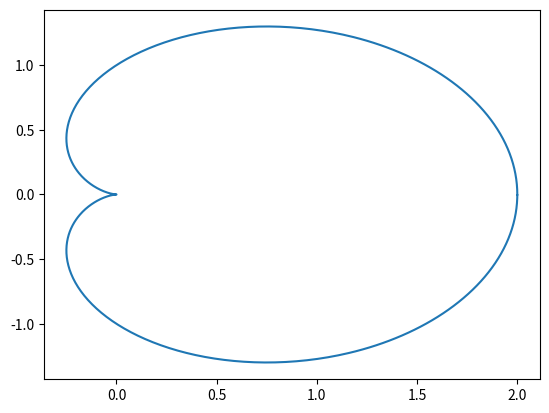

Python code for this plot:
import matplotlib.pyplot as plt
import numpy as np

teta = np.arange(0, 2*np.pi, .01)

alfa = 1

r = alfa * (1 + np.cos(teta))

x = r * np.cos(teta)
y = r * np.sin(teta)

plt.plot(x,y)
plt.show()


